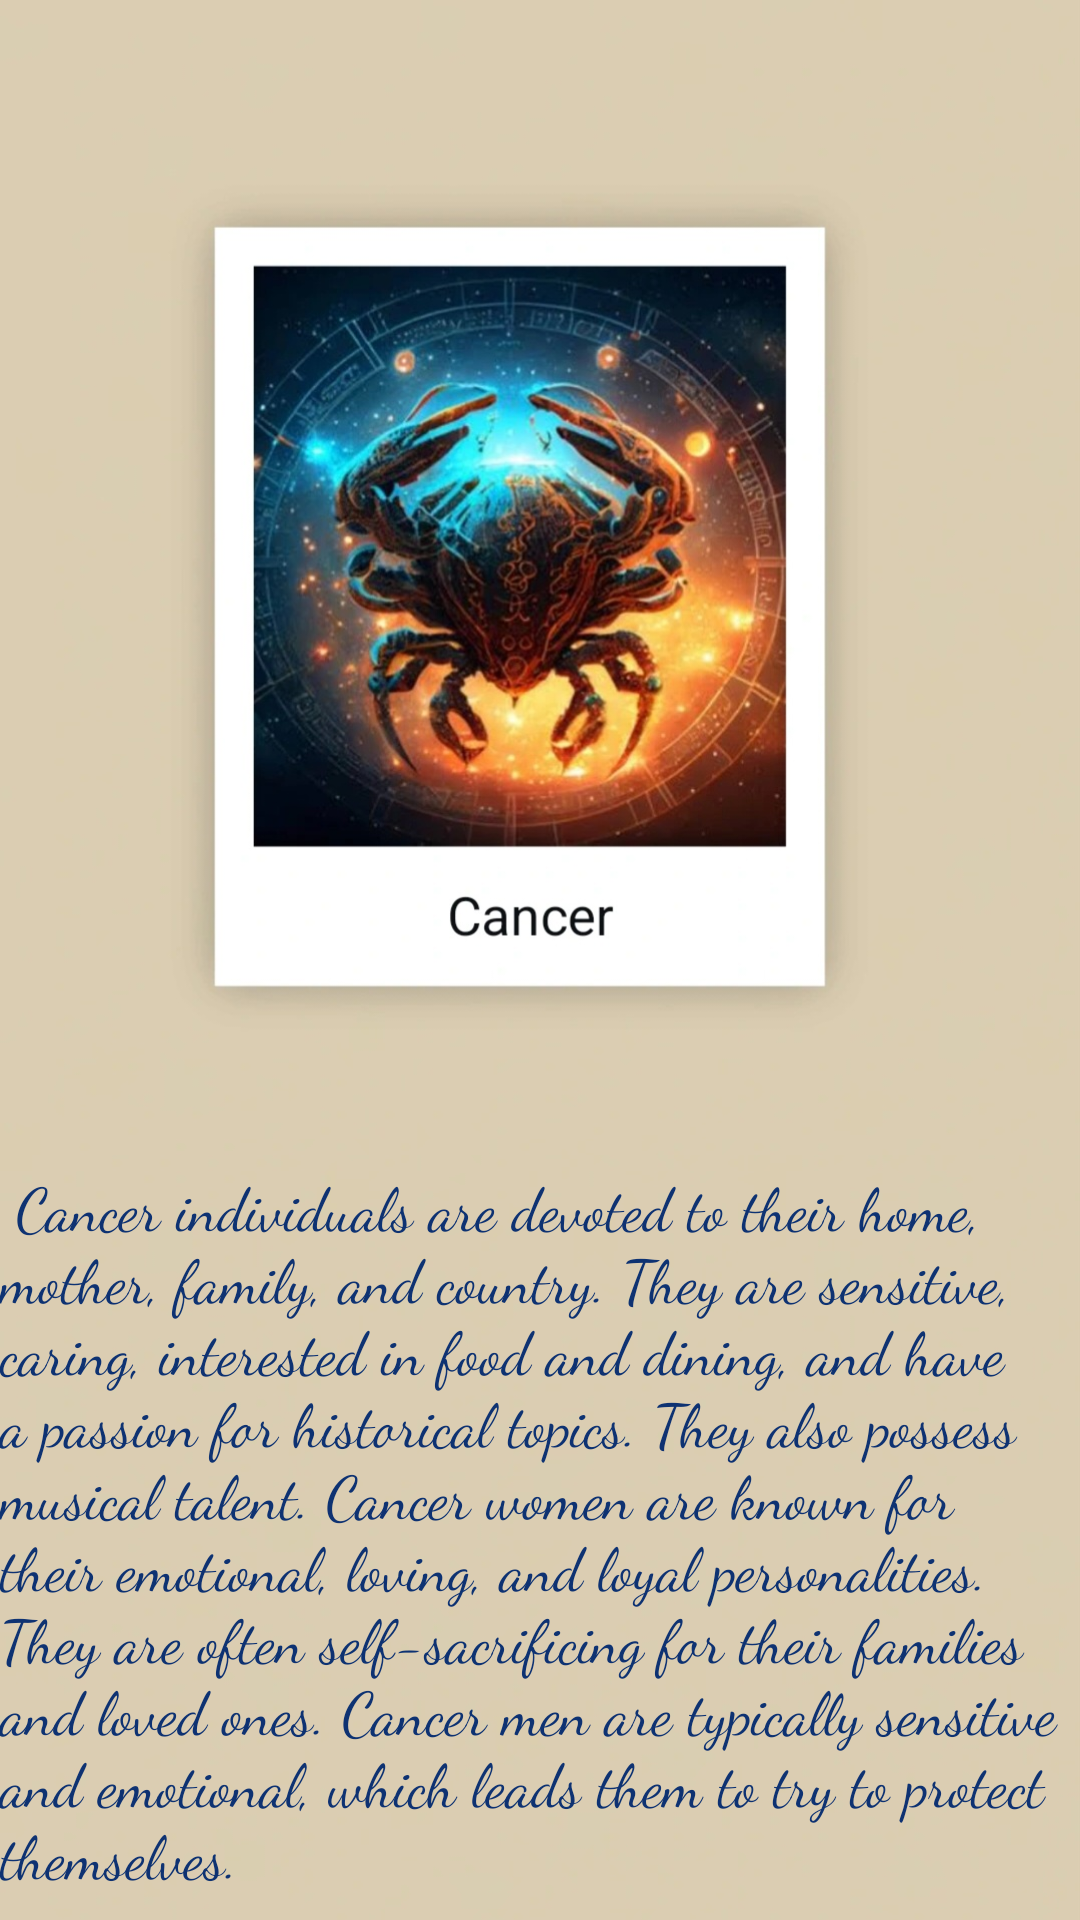

Reconstruct the res/layout file that produces this screen, plus the resources it refers to.
<!-- AndroidManifest.xml: application theme Theme.AstroTarot -->
<!-- res/layout/fragment_cancer.xml -->
<?xml version="1.0" encoding="utf-8"?>
<FrameLayout xmlns:android="http://schemas.android.com/apk/res/android"
    xmlns:tools="http://schemas.android.com/tools"
    android:layout_width="match_parent"
    android:layout_height="match_parent"
    android:background="@drawable/cancer"
    tools:context=".horoscopeFragment.CancerFragment">


    <TextView
        android:layout_width="wrap_content"
        android:layout_height="wrap_content"
        android:layout_gravity="center"
        android:layout_marginTop="190dp"
        android:fontFamily="cursive"
        android:text="
Cancer individuals are devoted to their home, mother, family, and country. They are sensitive, caring, interested in food and dining, and have a passion for historical topics. They also possess musical talent. Cancer women are known for their emotional, loving, and loyal personalities. They are often self-sacrificing for their families and loved ones. Cancer men are typically sensitive and emotional, which leads them to try to protect themselves."
        android:textAlignment="inherit"
        android:textColor="@color/eyesblue"
        android:textSize="20dp" />

</FrameLayout>
<!-- resources referenced by this layout -->
<resources>
  <color name="eyesblue">#0E3272</color>
  <!-- drawable cancer: jpg bitmap (drawable, 171175 bytes) -->
  <style name="Theme.AstroTarot" parent="Theme.AppCompat.DayNight.NoActionBar">
          <item name="android:statusBarColor" tools:targetApi="l">?attr/colorPrimaryVariant</item>
      </style>
</resources>
